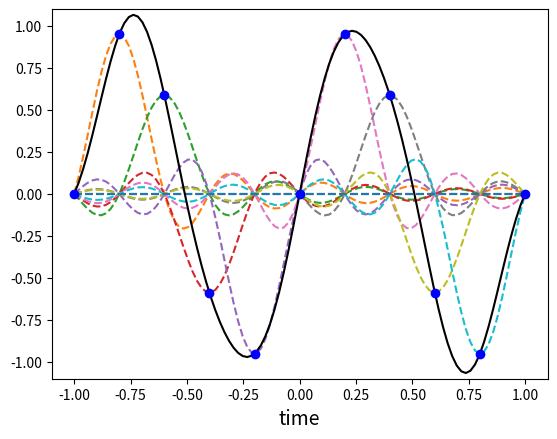

Here is the Python script that generated this plot:
import matplotlib.pyplot as plt
import numpy as np

f = 1.0 # Hz, sinal de frequencia
fs = 5.0 # Hz, taxa de amostragem (ie. ≥ 2*f)
t = np.linspace(-1, 1, 100)
ts = np.arange(-1, 1+1/fs, 1/fs) # pontos da amostras

num_coeffs=len(ts)
sm=0
for k in range(-num_coeffs,num_coeffs):
    sm += np.sin(2*np.pi*f*(k/fs))*np.sinc(k - fs * t)

k = np.array(sorted(set((t*fs).astype(int)))) # ordenando a lista de coeficientes

fig = plt.figure()
ax = fig.add_subplot(111)
ax.plot(t, (np.sin(2*np.pi*f*(k[:, None]/fs))*np.sinc(k[:, None]-fs*t)).T\
        , '--', t, (np.sin(2*np.pi*f*(k[:, None]/fs))*np.sinc(k[:,None]-fs*t)).sum(axis=0),\
        'k-', k/fs, np.sin(2*np.pi*f*k/fs), 'ob') # amostras
ax.set_xlabel('time', fontsize=14)
ax.axis((-1.1, 1.1, -1.1, 1.1))
plt.show()